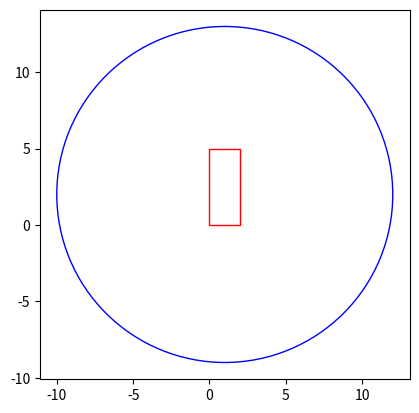

Python code for this plot: (Note: this script raises an exception after producing the figure.)
from __future__ import division
from math import ceil, atan2
from itertools import product
import matplotlib.pyplot as plt
import matplotlib.patches as mpatches

def solution(dimensions, your_position, guard_position, distance):
    dx = guard_position[0] - your_position[0]
    dy = guard_position[1] - your_position[1]
    if (dx==0) and (dy==0):
        return 0
    Lx = dimensions[0]
    Ly = dimensions[1]
    x0 = your_position[0]
    y0 = your_position[1]
    D2 = distance**2

    fig,ax = plt.subplots(1)
    rect = mpatches.Rectangle((0,0),Lx,Ly,linewidth=1,edgecolor='r',facecolor='none')
    ax.add_patch(rect)
    # ax.plot(x0,y0, 'k.')
    # ax.plot(guard_position[0], guard_position[1], 'r.')
    circle1 = plt.Circle((x0, y0), distance, ec='b', fc=None, fill=False)
    ax.add_artist(circle1)
    ax.set_aspect('equal')
    plt.xlim(x0-1.1*distance, x0+1.1*distance)
    plt.ylim(y0-1.1*distance, y0+1.1*distance)

    k0lim = int(ceil((distance-dx)/(2*Lx)))
    k1lim = int(ceil((distance-dy)/(2*Ly)))

    k0s = xrange(-k0lim, k0lim+1)
    k1s = xrange(-k1lim, k1lim+1)
    c = 0
    for k0, k1 in product(k0s, k1s):
        for sign0, sign1 in product([-1,+1],[-1,+1]):
            gx = 2*k0*Lx + sign0*guard_position[0]
            gy = 2*k1*Ly + sign1*guard_position[1]
            x = 2*k0*Lx + sign0*your_position[0]
            y = 2*k1*Ly + sign1*your_position[1]
            # print str(gx)+' '+str(gy)
            if ( ((gx-x0)**2+(gy-y0)**2) <= D2 ):
                if abs( atan2(gx-x0,gy-y0) - atan2(x-x0,y-y0)  )>1e-3:
                    ax.plot([x0,gx],[y0,gy], 'b-')
                    c += 1
                    ax.plot(x,y, 'g.')
                    ax.plot(gx,gy, 'g*')
                else:
                    # print (gx-x0)*(y-y0) - (gy-y0)*(x-x0)
                    pass
                    ax.plot(x,y, 'b.')
                    ax.plot(gx,gy, 'b*')
            else:
                pass
                ax.plot(x,y, 'r.')
                ax.plot(gx,gy, 'r*')        
                
    
    return c
# r1 = solution([3,2], [1,1], [2,1], 4)
# assert  r1== 7
# # print '-----'
# r2 = solution([300,275], [150,150], [185,100], 500)
# assert  r2== 9, str(r2)
r3 = solution([2,5], [1,2], [1,4], 11)
assert r3==27, str(r3)
r4 = solution([42,59], [34,44], [6,34], 5000)   